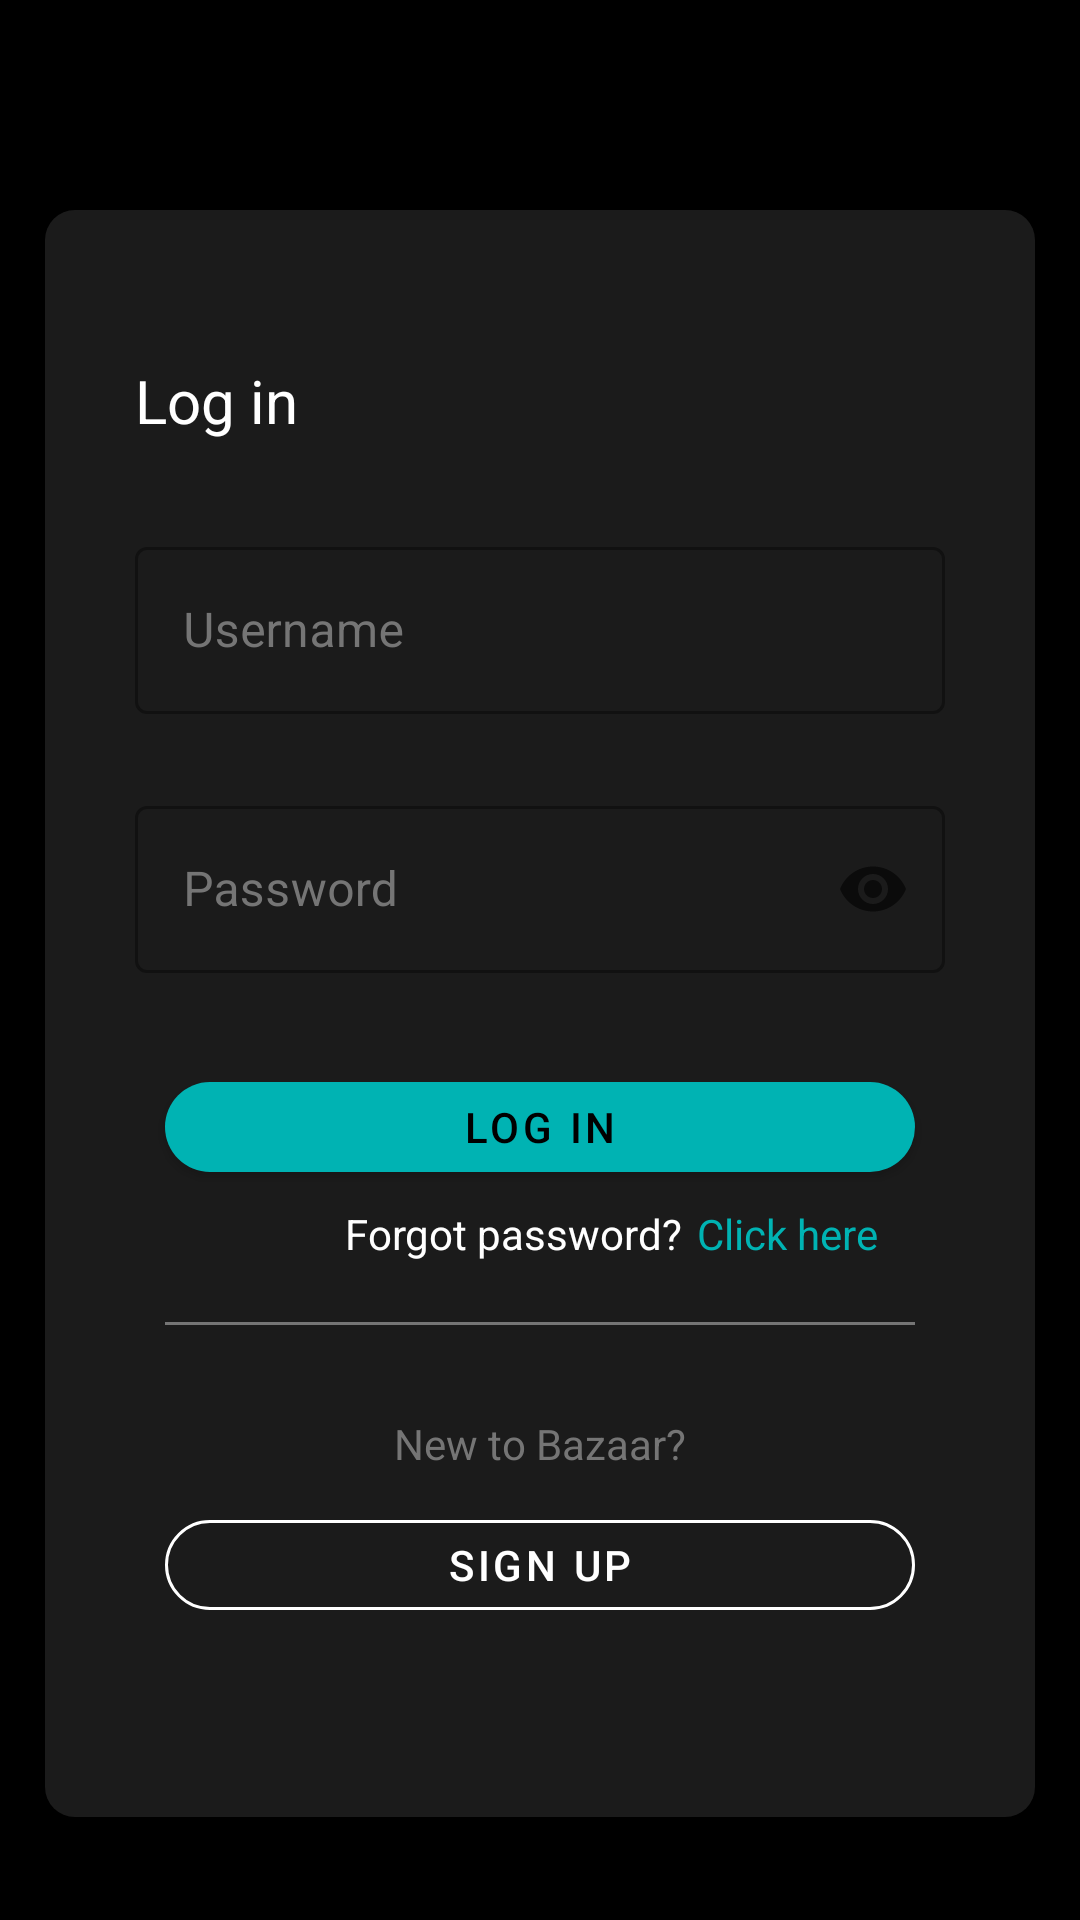

Reconstruct the res/layout file that produces this screen, plus the resources it refers to.
<!-- AndroidManifest.xml: application theme Theme.MarketPlaceApp -->
<!-- res/layout/fragment_login.xml -->
<?xml version="1.0" encoding="utf-8"?>
<FrameLayout xmlns:android="http://schemas.android.com/apk/res/android"
    xmlns:app="http://schemas.android.com/apk/res-auto"
    xmlns:tools="http://schemas.android.com/tools"
    android:layout_width="match_parent"
    android:layout_height="match_parent"
    android:background="@color/black"
    tools:context=".fragments.login.LoginFragment">

    <ImageView
        android:layout_width="100dp"
        android:layout_height="40dp"
        android:layout_gravity="center_horizontal"
        android:layout_marginTop="15dp"
        android:contentDescription="@string/bazaar"
        android:src="@drawable/ic_bazaar_logo_coloured" />

    <androidx.constraintlayout.widget.ConstraintLayout
        android:layout_width="match_parent"
        android:layout_height="wrap_content"
        android:layout_marginStart="15dp"
        android:layout_marginTop="70dp"
        android:layout_marginEnd="15dp"
        android:layout_marginBottom="20dp"
        android:background="@drawable/rounded_layout_bg"
        android:gravity="center_horizontal"
        android:orientation="vertical">

        <TextView
            android:id="@+id/log_in_text_view"
            android:layout_width="wrap_content"
            android:layout_height="wrap_content"
            android:layout_marginStart="30dp"
            android:layout_marginTop="50dp"
            android:text="@string/log_in"
            android:textColor="@color/white"
            android:textSize="20sp"
            app:layout_constraintStart_toStartOf="parent"
            app:layout_constraintTop_toTopOf="parent" />

        <com.google.android.material.textfield.TextInputLayout
            android:id="@+id/username_text_view_layout"
            style="@style/Widget.MaterialComponents.TextInputLayout.OutlinedBox"
            android:layout_width="match_parent"
            android:layout_height="wrap_content"
            android:layout_marginStart="30dp"
            android:layout_marginTop="30dp"
            android:layout_marginEnd="30dp"
            android:hint="@string/username"
            android:textColorHint="@color/colorHintText"
            app:errorEnabled="true"
            app:layout_constraintEnd_toEndOf="parent"
            app:layout_constraintStart_toStartOf="parent"
            app:layout_constraintTop_toBottomOf="@id/log_in_text_view">

            <com.google.android.material.textfield.TextInputEditText
                android:id="@+id/username_text_view"
                android:layout_width="match_parent"
                android:layout_height="wrap_content"
                android:textColor="@color/white" />

        </com.google.android.material.textfield.TextInputLayout>

        <com.google.android.material.textfield.TextInputLayout
            android:id="@+id/password_text_view_layout"
            style="@style/Widget.MaterialComponents.TextInputLayout.OutlinedBox"
            android:layout_width="match_parent"
            android:layout_height="wrap_content"
            android:layout_marginStart="30dp"
            android:layout_marginTop="5dp"
            android:layout_marginEnd="30dp"
            android:hint="@string/password"
            android:textColorHint="@color/colorHintText"
            app:endIconMode="password_toggle"
            app:errorEnabled="true"
            app:layout_constraintEnd_toEndOf="parent"
            app:layout_constraintStart_toStartOf="parent"
            app:layout_constraintTop_toBottomOf="@id/username_text_view_layout">

            <com.google.android.material.textfield.TextInputEditText
                android:id="@+id/password_text_view"
                android:layout_width="match_parent"
                android:layout_height="wrap_content"
                android:inputType="textPassword"
                android:textColor="@color/white" />

        </com.google.android.material.textfield.TextInputLayout>

        <com.google.android.material.button.MaterialButton
            android:id="@+id/log_in_button"
            style="@style/Widget.MaterialComponents.Button"
            android:layout_width="250dp"
            android:layout_height="42dp"
            android:layout_marginTop="10dp"
            android:text="@string/log_in"
            android:textColor="@color/black"
            app:cornerRadius="15dp"
            app:layout_constraintEnd_toEndOf="parent"
            app:layout_constraintStart_toStartOf="parent"
            app:layout_constraintTop_toBottomOf="@id/password_text_view_layout" />

        <TextView
            android:id="@+id/forgot_password_text_view"
            android:layout_width="wrap_content"
            android:layout_height="wrap_content"
            android:layout_marginStart="100dp"
            android:layout_marginTop="5dp"
            android:text="@string/forgot_password"
            android:textColor="@color/white"
            app:layout_constraintEnd_toStartOf="@id/click_here_text_view"
            app:layout_constraintStart_toStartOf="parent"
            app:layout_constraintTop_toBottomOf="@id/log_in_button" />

        <TextView
            android:id="@+id/click_here_text_view"
            android:layout_width="wrap_content"
            android:layout_height="wrap_content"
            android:layout_marginStart="5dp"
            android:layout_marginTop="5dp"
            android:text="@string/click_here"
            android:textColor="@color/colorPrimary"
            app:layout_constraintStart_toEndOf="@id/forgot_password_text_view"
            app:layout_constraintTop_toBottomOf="@id/log_in_button" />


        <View
            android:id="@+id/separator_view"
            android:layout_width="match_parent"
            android:layout_height="1dp"
            android:layout_marginStart="40dp"
            android:layout_marginTop="20dp"
            android:layout_marginEnd="40dp"
            android:layout_marginBottom="20dp"
            android:background="@color/colorHintText"
            app:layout_constraintTop_toBottomOf="@id/click_here_text_view" />

        <TextView
            android:id="@+id/new_to_bazaar_text_view"
            android:layout_width="wrap_content"
            android:layout_height="wrap_content"
            android:layout_marginTop="30dp"
            android:text="@string/new_to_app"
            android:textColor="@color/colorHintText"
            app:layout_constraintEnd_toEndOf="parent"
            app:layout_constraintStart_toStartOf="parent"
            app:layout_constraintTop_toBottomOf="@id/separator_view" />

        <com.google.android.material.button.MaterialButton
            android:id="@+id/sign_up_button"
            style="?attr/materialButtonOutlinedStyle"
            android:layout_width="250dp"
            android:layout_height="42dp"
            android:layout_marginTop="10dp"
            android:text="@string/sign_up"
            android:textColor="@color/white"
            app:cornerRadius="15dp"
            app:layout_constraintEnd_toEndOf="parent"
            app:layout_constraintStart_toStartOf="parent"
            app:layout_constraintTop_toBottomOf="@id/new_to_bazaar_text_view"
            app:strokeColor="@color/white" />

        <com.google.android.material.progressindicator.CircularProgressIndicator
            android:id="@+id/progress_bar"
            android:layout_width="wrap_content"
            android:layout_height="wrap_content"
            android:layout_marginTop="15dp"
            android:indeterminate="true"
            android:visibility="invisible"
            app:layout_constraintEnd_toEndOf="parent"
            app:layout_constraintStart_toStartOf="parent"
            app:layout_constraintTop_toBottomOf="@id/sign_up_button" />

    </androidx.constraintlayout.widget.ConstraintLayout>

</FrameLayout>
<!-- resources referenced by this layout -->
<resources>
  <color name="black">#FF000000</color>
  <color name="colorHintText">#757575</color>
  <color name="colorPrimary">#00b3b3</color>
  <color name="white">#FFFFFFFF</color>
  <!-- drawable rounded_layout_bg (drawable) -->
  <?xml version="1.0" encoding="UTF-8"?>
  <shape xmlns:android="http://schemas.android.com/apk/res/android">
      <solid android:color="@color/colorAppBlack"/>
      <corners android:radius="10dp"/>
      <padding android:left="0dp" android:top="0dp" android:right="0dp" android:bottom="0dp" />
  </shape>
  <string name="bazaar">Bazaar</string>
  <string name="click_here">Click here</string>
  <string name="forgot_password">Forgot password?</string>
  <string name="log_in">Log in</string>
  <string name="new_to_app">New to Bazaar?</string>
  <string name="password">Password</string>
  <string name="sign_up">Sign Up</string>
  <string name="username">Username</string>
  <style name="Theme.MarketPlaceApp" parent="Theme.MaterialComponents.DayNight.NoActionBar">
          
          <item name="colorPrimary">@color/colorPrimary</item>
          <item name="colorPrimaryVariant">@color/purple_700</item>
          <item name="colorOnPrimary">@color/white</item>
          
          <item name="colorSecondary">@color/teal_200</item>
          <item name="colorSecondaryVariant">@color/teal_700</item>
          <item name="colorOnSecondary">@color/black</item>
          
          <item name="android:statusBarColor" tools:targetApi="l">?attr/colorPrimaryVariant</item>
          
      </style>
  <color name="colorAppBlack">#1b1b1b</color>
  <color name="purple_700">#FF3700B3</color>
  <color name="teal_200">#FF03DAC5</color>
  <color name="teal_700">#FF018786</color>
</resources>
